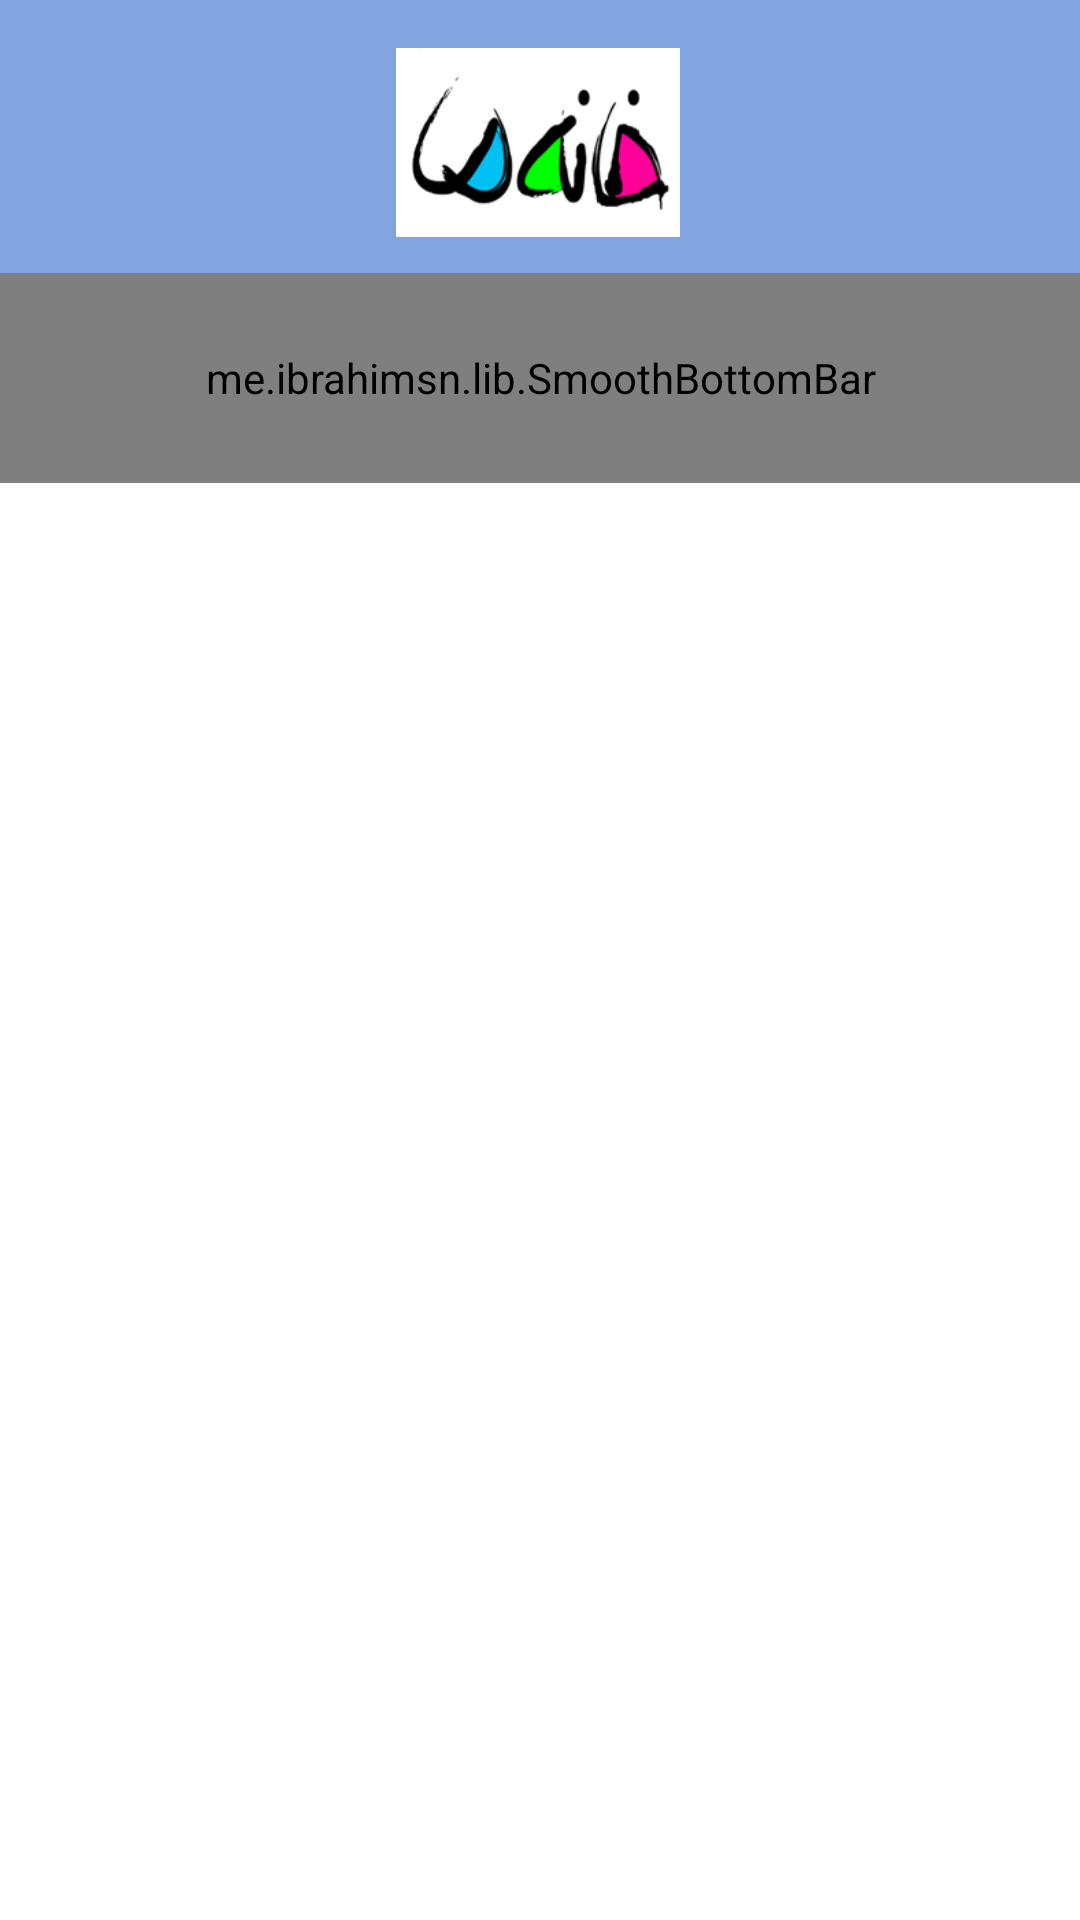

Here is an Android app screen rendered from its layout file. Give the layout XML and the strings, colors and styles it references.
<!-- AndroidManifest.xml: application theme Theme.OnlineManagement -->
<!-- res/layout/activity_dashboard.xml -->
<?xml version="1.0" encoding="utf-8"?>
<androidx.constraintlayout.widget.ConstraintLayout xmlns:android="http://schemas.android.com/apk/res/android"
    xmlns:app="http://schemas.android.com/apk/res-auto"
    xmlns:tools="http://schemas.android.com/tools"
    android:layout_width="match_parent"
    android:layout_height="match_parent"
    tools:context=".DashboardActivity">

    <View
        android:id="@+id/view"
        android:layout_width="418dp"
        android:layout_height="91dp"
        android:background="@color/purple"
        app:layout_constraintEnd_toEndOf="parent"
        app:layout_constraintStart_toStartOf="parent"
        app:layout_constraintTop_toTopOf="parent" />

    <ImageView
        android:id="@+id/imageView3"
        android:layout_width="164dp"
        android:layout_height="63dp"
        android:layout_marginTop="16dp"
        app:layout_constraintEnd_toEndOf="@+id/view"
        app:layout_constraintHorizontal_bias="0.497"
        app:layout_constraintStart_toStartOf="@+id/view"
        app:layout_constraintTop_toTopOf="@+id/view"
        app:srcCompat="@drawable/logo" />

    <ImageView
        android:id="@+id/setting"
        android:layout_width="30dp"
        android:layout_height="43dp"
        app:layout_constraintBottom_toBottomOf="@+id/imageView3"
        app:layout_constraintEnd_toEndOf="parent"
        app:layout_constraintHorizontal_bias="0.831"
        app:layout_constraintStart_toEndOf="@+id/imageView3"
        app:layout_constraintTop_toTopOf="@+id/imageView3"
        app:layout_constraintVertical_bias="0.55"
        app:srcCompat="@drawable/ic_settings" />

    <me.ibrahimsn.lib.SmoothBottomBar
        android:id="@+id/bottomBar"
        android:layout_width="match_parent"
        android:layout_height="70dp"
        app:backgroundColor="@color/purple"
        app:layout_constraintEnd_toEndOf="parent"
        app:layout_constraintStart_toStartOf="parent"
        app:layout_constraintTop_toBottomOf="@+id/view"
        app:menu="@menu/menu" />
</androidx.constraintlayout.widget.ConstraintLayout>
<!-- resources referenced by this layout -->
<resources>
  <color name="purple">#82A5E1</color>
  <!-- drawable logo: jpg bitmap (drawable, 39041 bytes) -->
  <style name="Theme.OnlineManagement" parent="Theme.MaterialComponents.DayNight.NoActionBar">
          
          <item name="colorPrimary">@color/purple_500</item>
          <item name="colorPrimaryVariant">@color/green</item>
          <item name="colorOnPrimary">@color/white</item>
          
          <item name="colorSecondary">@color/teal_200</item>
          <item name="colorSecondaryVariant">@color/teal_700</item>
          <item name="colorOnSecondary">@color/black</item>
          
          <item name="android:statusBarColor" tools:targetApi="l">?attr/colorPrimaryVariant</item>
          
      </style>
  <color name="purple_500">#FF6200EE</color>
  <color name="green">#96F4D6</color>
  <color name="white">#FFFFFFFF</color>
  <color name="teal_200">#FF03DAC5</color>
  <color name="teal_700">#FF018786</color>
  <color name="black">#FF000000</color>
</resources>
